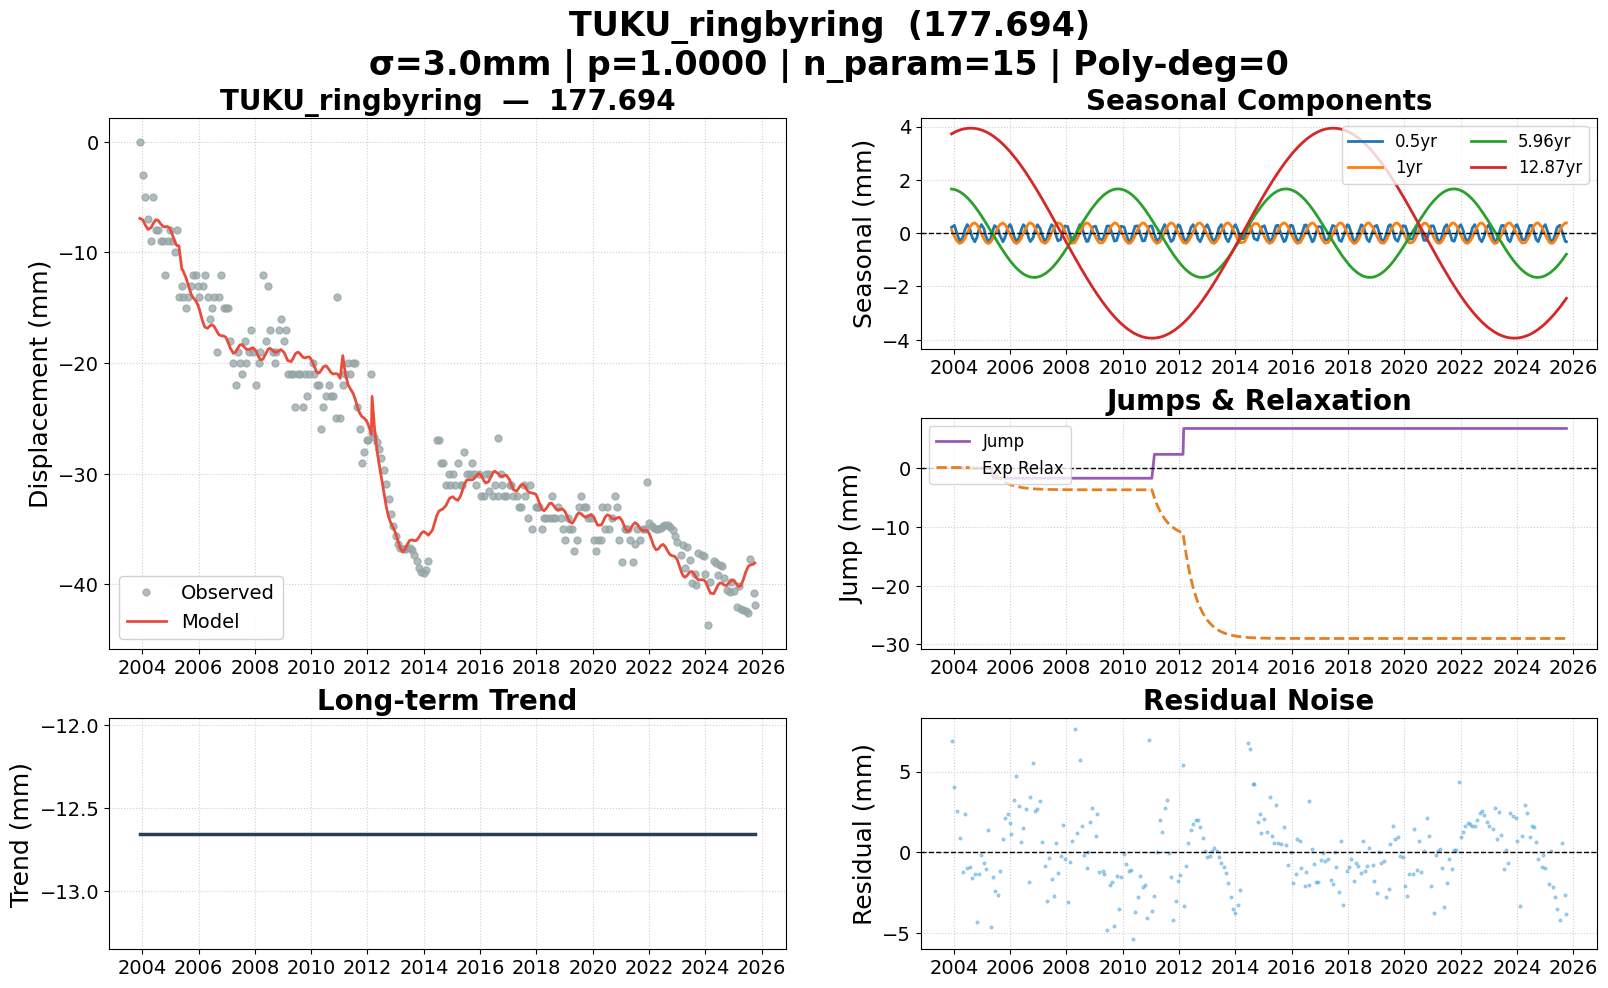

Source data for this figure (header and first rows):
date, 177.694, 177.694_trend, 177.694_0.5yr, 177.694_1yr, 177.694_5.96yr, 177.694_12.87yr, 177.694_jump, 177.694_exp, 177.694_model, 177.694_noise, 177.694_wtest, flagged
2003-12-03, 0.000000, -12.66, 0.2194, 0.1291, 1.658, 3.726, 0.000000, 0.000000, -6.924, 6.924, 2.308, False
2004-01-09, -3, -12.66, 0.2938, -0.1136, 1.639, 3.784, 0.000000, 0.000000, -7.052, 4.052, 1.351, False
2004-02-12, -5, -12.66, -0.01285, -0.2992, 1.606, 3.83, 0.000000, 0.000000, -7.532, 2.532, 0.8439, False
2004-03-17, -7, -12.66, -0.3039, -0.3857, 1.557, 3.868, 0.000000, 0.000000, -7.92, 0.9204, 0.3068, False
2004-04-27, -9, -12.66, -0.1636, -0.3206, 1.478, 3.903, 0.000000, 0.000000, -7.759, -1.241, -0.4138, False
2004-05-26, -5, -12.66, 0.1469, -0.1774, 1.41, 3.921, 0.000000, 0.000000, -7.356, 2.356, 0.7852, False
2004-06-25, -8, -12.66, 0.3244, 0.01544, 1.329, 3.934, 0.000000, 0.000000, -7.054, -0.9461, -0.3154, False
2004-07-26, -8, -12.66, 0.1778, 0.2099, 1.234, 3.94, 0.000000, 0.000000, -7.094, -0.906, -0.302, False
2004-08-27, -9, -12.66, -0.1616, 0.3493, 1.127, 3.939, 0.000000, 0.000000, -7.402, -1.598, -0.5326, False
2004-09-30, -9, -12.66, -0.323, 0.3844, 1.002, 3.93, 0.000000, 0.000000, -7.662, -1.338, -0.446, False
2004-10-28, -12, -12.66, -0.1538, 0.3168, 0.8924, 3.917, 0.000000, 0.000000, -7.683, -4.317, -1.439, False
2004-11-26, -9, -12.66, 0.1568, 0.1715, 0.7725, 3.898, 0.000000, 0.000000, -7.658, -1.342, -0.4475, False
2004-12-24, -8, -12.66, 0.3234, -0.008781, 0.6515, 3.873, 0.000000, 0.000000, -7.817, -0.1835, -0.06116, False
2005-01-25, -9, -12.66, 0.1772, -0.2103, 0.5079, 3.839, 0.000000, 0.000000, -8.342, -0.6577, -0.2192, False
2005-02-24, -10, -12.66, -0.1434, -0.3438, 0.3692, 3.8, 0.000000, 0.000000, -8.974, -1.026, -0.342, False
2005-03-24, -8, -12.66, -0.3215, -0.3878, 0.2372, 3.758, 0.000000, 0.000000, -9.37, 1.37, 0.4566, False
2005-04-22, -14, -12.66, -0.2151, -0.3404, 0.09885, 3.71, 0.000000, 0.000000, -9.403, -4.597, -1.532, False
2005-05-30, -13, -12.66, 0.1798, -0.157, -0.08331, 3.637, -1.72, -0.702, -11.5, -1.499, -0.4997, False
2005-06-13, -14, -12.66, 0.2849, -0.06779, -0.1503, 3.608, -1.72, -0.9254, -11.63, -2.374, -0.7913, False
2005-07-27, -15, -12.66, 0.1725, 0.2131, -0.3587, 3.509, -1.72, -1.524, -12.36, -2.636, -0.8785, False
2005-08-17, -14, -12.66, -0.05308, 0.3139, -0.4563, 3.457, -1.72, -1.763, -12.88, -1.123, -0.3744, False
2005-09-30, -13, -12.66, -0.3233, 0.3846, -0.655, 3.34, -1.72, -2.18, -13.81, 0.8095, 0.2698, False
2005-10-28, -12, -12.66, -0.1556, 0.3175, -0.7761, 3.259, -1.72, -2.397, -14.13, 2.128, 0.7092, False
2005-11-28, -12, -12.66, 0.1751, 0.16, -0.9042, 3.165, -1.72, -2.601, -14.38, 2.381, 0.7938, False
2005-12-28, -13, -12.66, 0.325, -0.03529, -1.021, 3.068, -1.72, -2.768, -14.81, 1.807, 0.6024, False
2006-01-11, -14, -12.66, 0.2834, -0.1265, -1.073, 3.021, -1.72, -2.837, -15.11, 1.108, 0.3692, False
2006-02-23, -13, -12.66, -0.1332, -0.3406, -1.222, 2.871, -1.72, -3.017, -16.22, 3.218, 1.073, False
2006-03-24, -12, -12.66, -0.3215, -0.3878, -1.312, 2.764, -1.72, -3.117, -16.75, 4.75, 1.583, False
2006-04-28, -14, -12.66, -0.1605, -0.3194, -1.408, 2.63, -1.72, -3.218, -16.85, 2.851, 0.9505, False
2006-05-24, -16, -12.66, 0.1204, -0.1927, -1.47, 2.526, -1.72, -3.281, -16.67, 0.6727, 0.2242, False
2006-06-22, -15, -12.66, 0.3191, -0.008054, -1.529, 2.407, -1.72, -3.341, -16.53, 1.528, 0.5094, False
2006-07-21, -14, -12.66, 0.2254, 0.1786, -1.578, 2.284, -1.72, -3.392, -16.66, 2.658, 0.8861, False
2006-08-31, -19, -12.66, -0.1958, 0.3592, -1.628, 2.105, -1.72, -3.452, -17.19, -1.812, -0.604, False
2006-09-20, -14, -12.66, -0.3162, 0.3875, -1.644, 2.015, -1.72, -3.477, -17.41, 3.411, 1.137, False
2006-10-26, -12, -12.66, -0.1748, 0.325, -1.659, 1.85, -1.72, -3.515, -17.55, 5.55, 1.85, False
2006-11-22, -15, -12.66, 0.1151, 0.1956, -1.659, 1.723, -1.72, -3.539, -17.54, 2.54, 0.8467, False
2006-12-21, -15, -12.66, 0.318, 0.01139, -1.647, 1.584, -1.72, -3.561, -17.67, 2.67, 0.8902, False
2007-01-25, -15, -12.66, 0.1772, -0.2103, -1.618, 1.413, -1.72, -3.583, -18.2, 3.196, 1.065, False
2007-02-15, -18, -12.66, -0.04755, -0.312, -1.592, 1.31, -1.72, -3.594, -18.61, 0.6124, 0.2041, False
2007-03-29, -20, -12.66, -0.3251, -0.3864, -1.524, 1.099, -1.72, -3.613, -19.13, -0.8745, -0.2915, False
2007-04-26, -22, -12.66, -0.1795, -0.3268, -1.465, 0.9564, -1.72, -3.624, -19.01, -2.985, -0.995, False
2007-05-24, -19, -12.66, 0.1204, -0.1927, -1.398, 0.8126, -1.72, -3.633, -18.67, -0.3341, -0.1114, False
2007-06-22, -20, -12.66, 0.3191, -0.008054, -1.318, 0.6625, -1.72, -3.641, -18.36, -1.639, -0.5465, False
2007-07-18, -21, -12.66, 0.2483, 0.1606, -1.238, 0.527, -1.72, -3.647, -18.32, -2.675, -0.8917, False
2007-08-23, -18, -12.66, -0.1178, 0.3357, -1.117, 0.3385, -1.72, -3.654, -18.59, 0.5899, 0.1966, False
2007-09-13, -20, -12.66, -0.2889, 0.3827, -1.04, 0.2281, -1.72, -3.658, -18.75, -1.249, -0.4162, False
2007-10-18, -19, -12.66, -0.2428, 0.3509, -0.904, 0.04377, -1.72, -3.663, -18.79, -0.2095, -0.06982, False
2007-11-13, -17, -12.66, 0.01692, 0.2449, -0.797, -0.09325, -1.72, -3.666, -18.67, 1.67, 0.5567, False
2007-12-10, -19, -12.66, 0.2704, 0.08416, -0.6811, -0.2354, -1.72, -3.669, -18.61, -0.3936, -0.1312, False
2008-01-16, -22, -12.66, 0.2522, -0.1573, -0.5158, -0.4295, -1.72, -3.672, -18.9, -3.102, -1.034, False
2008-02-19, -20, -12.66, -0.08982, -0.3266, -0.359, -0.6066, -1.72, -3.674, -19.43, -0.5678, -0.1893, False
2008-03-13, -19, -12.66, -0.2852, -0.3819, -0.2509, -0.7258, -1.72, -3.676, -19.7, 0.6954, 0.2318, False
2008-04-16, -12, -12.66, -0.2557, -0.3559, -0.08922, -0.9006, -1.72, -3.678, -19.65, 7.655, 2.552, False
2008-05-20, -18, -12.66, 0.08445, -0.212, 0.07333, -1.074, -1.72, -3.679, -19.18, 1.183, 0.3942, False
2008-06-24, -13, -12.66, 0.3234, 0.008781, 0.2399, -1.249, -1.72, -3.68, -18.73, 5.733, 1.911, False
2008-07-16, -17, -12.66, 0.2591, 0.1511, 0.3435, -1.358, -1.72, -3.681, -18.66, 1.661, 0.5538, False
2008-08-21, -19, -12.66, -0.1005, 0.3301, 0.5098, -1.534, -1.72, -3.682, -18.85, -0.1473, -0.04911, False
2008-09-19, -20, -12.66, -0.3142, 0.3873, 0.6399, -1.674, -1.72, -3.683, -19.02, -0.981, -0.327, False
2008-10-08, -19, -12.66, -0.3006, 0.3736, 0.7227, -1.763, -1.72, -3.683, -19.03, 0.02641, 0.008804, False
2008-11-05, -17, -12.66, -0.07033, 0.2832, 0.8408, -1.894, -1.72, -3.683, -18.9, 1.899, 0.6331, False
... 204 more rows
